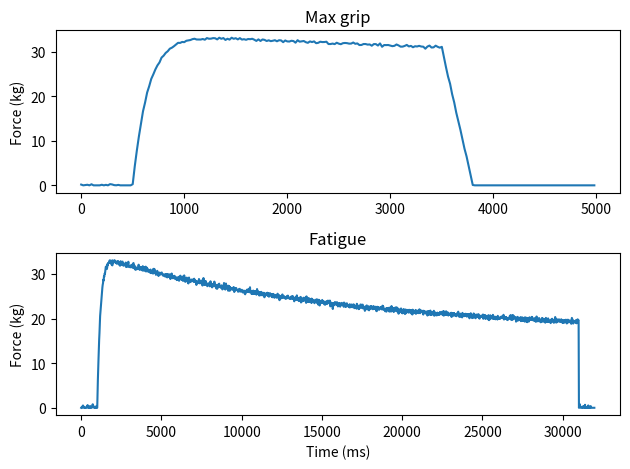

Generate this figure with matplotlib:
import math
import random
import matplotlib.pyplot as plt

SAMPLE_RATE_HZ = 50
DT_MS = 1000 // SAMPLE_RATE_HZ        
FAKE_PEAKS = {"right": 34.0, "left": 31.0}


def max_grip_curve(peak_kg, duration_s=5):
    """One maximal squeeze: wait, fast rise, short hold, release."""
    start_s = 0.5          
    release_s = 3.5        
    rise_tau_s = 0.15      
    hold_drop = 0.03       

    held_kg = peak_kg * (1 - hold_drop * (release_s - start_s))

    lines = []
    for i in range(int(duration_s * SAMPLE_RATE_HZ)):
        t_s = i / SAMPLE_RATE_HZ
        if t_s < start_s:
            force = 0.0
        elif t_s < release_s:
            rise = 1 - math.exp(-(t_s - start_s) / rise_tau_s)
            hold = 1 - hold_drop * (t_s - start_s)
            force = peak_kg * rise * hold
        else:
            force = held_kg * (1 - (t_s - release_s) / 0.3)   # drop to 0 in 0.3 s
        force = max(0.0, force + random.gauss(0, 0.15))      # sensor noise
        lines.append(f"{i * DT_MS},{force:.2f}")
    return lines


def fatigue_curve(peak_kg, duration_s=32):
    """Squeeze as hard as possible for 30 s: force slowly fades."""
    start_s = 1.0          
    squeeze_s = 30.0      
    rise_tau_s = 0.2
    fade_tau_s = 15.0      

    lines = []
    for i in range(int(duration_s * SAMPLE_RATE_HZ)):
        t_s = i / SAMPLE_RATE_HZ
        if t_s < start_s or t_s > start_s + squeeze_s:
            force = 0.0
        else:
            rise = 1 - math.exp(-(t_s - start_s) / rise_tau_s)
            fade = 0.5 + 0.5 * math.exp(-(t_s - start_s) / fade_tau_s)
            force = peak_kg * rise * fade
        force = max(0.0, force + random.gauss(0, 0.3))       
        lines.append(f"{i * DT_MS},{force:.2f}")
    return lines


def make_lines(hand, test, duration_s):
    """Pick a curve for this hand. Each trial is a little different."""
    peak = FAKE_PEAKS[hand] * random.uniform(0.93, 1.0)
    if test == "fatigue":
        return fatigue_curve(peak, duration_s)
    return max_grip_curve(peak, duration_s)


if __name__ == "__main__":
    fig, (ax1, ax2) = plt.subplots(2, 1)
    for name, lines, ax in [("Max grip", max_grip_curve(34.0), ax1),
                            ("Fatigue", fatigue_curve(34.0), ax2)]:
        times = [int(line.split(",")[0]) for line in lines]
        forces = [float(line.split(",")[1]) for line in lines]
        ax.plot(times, forces)
        ax.set_title(name)
        ax.set_ylabel("Force (kg)")
    ax2.set_xlabel("Time (ms)")
    plt.tight_layout()
    plt.show()
